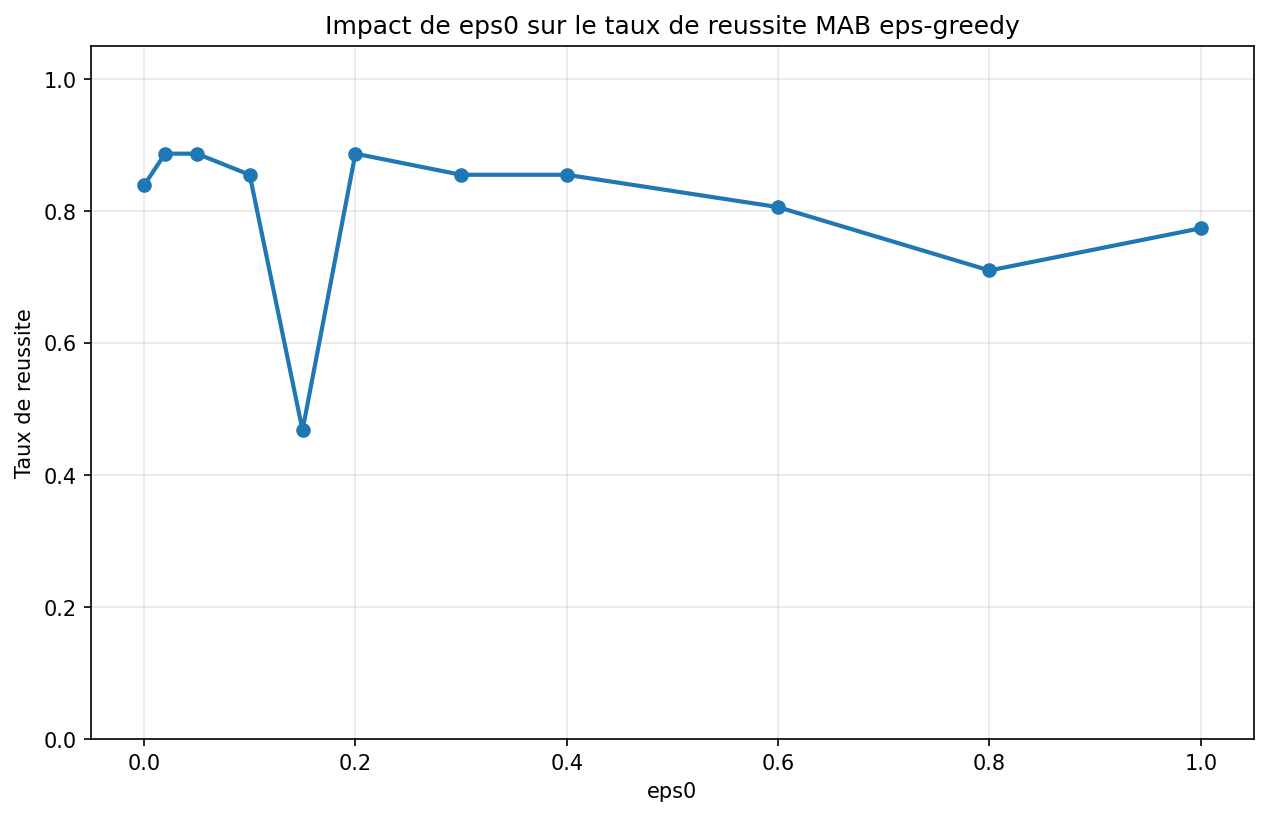

The data file committed next to this chart (first rows):
eps0, success_rate, success_percent
0.0, 0.839, 83.9
0.02, 0.887, 88.7
0.05, 0.887, 88.7
0.1, 0.855, 85.5
0.15, 0.468, 46.8
0.2, 0.887, 88.7
0.3, 0.855, 85.5
0.4, 0.855, 85.5
0.6, 0.806, 80.6
0.8, 0.71, 71.0
1.0, 0.774, 77.4
